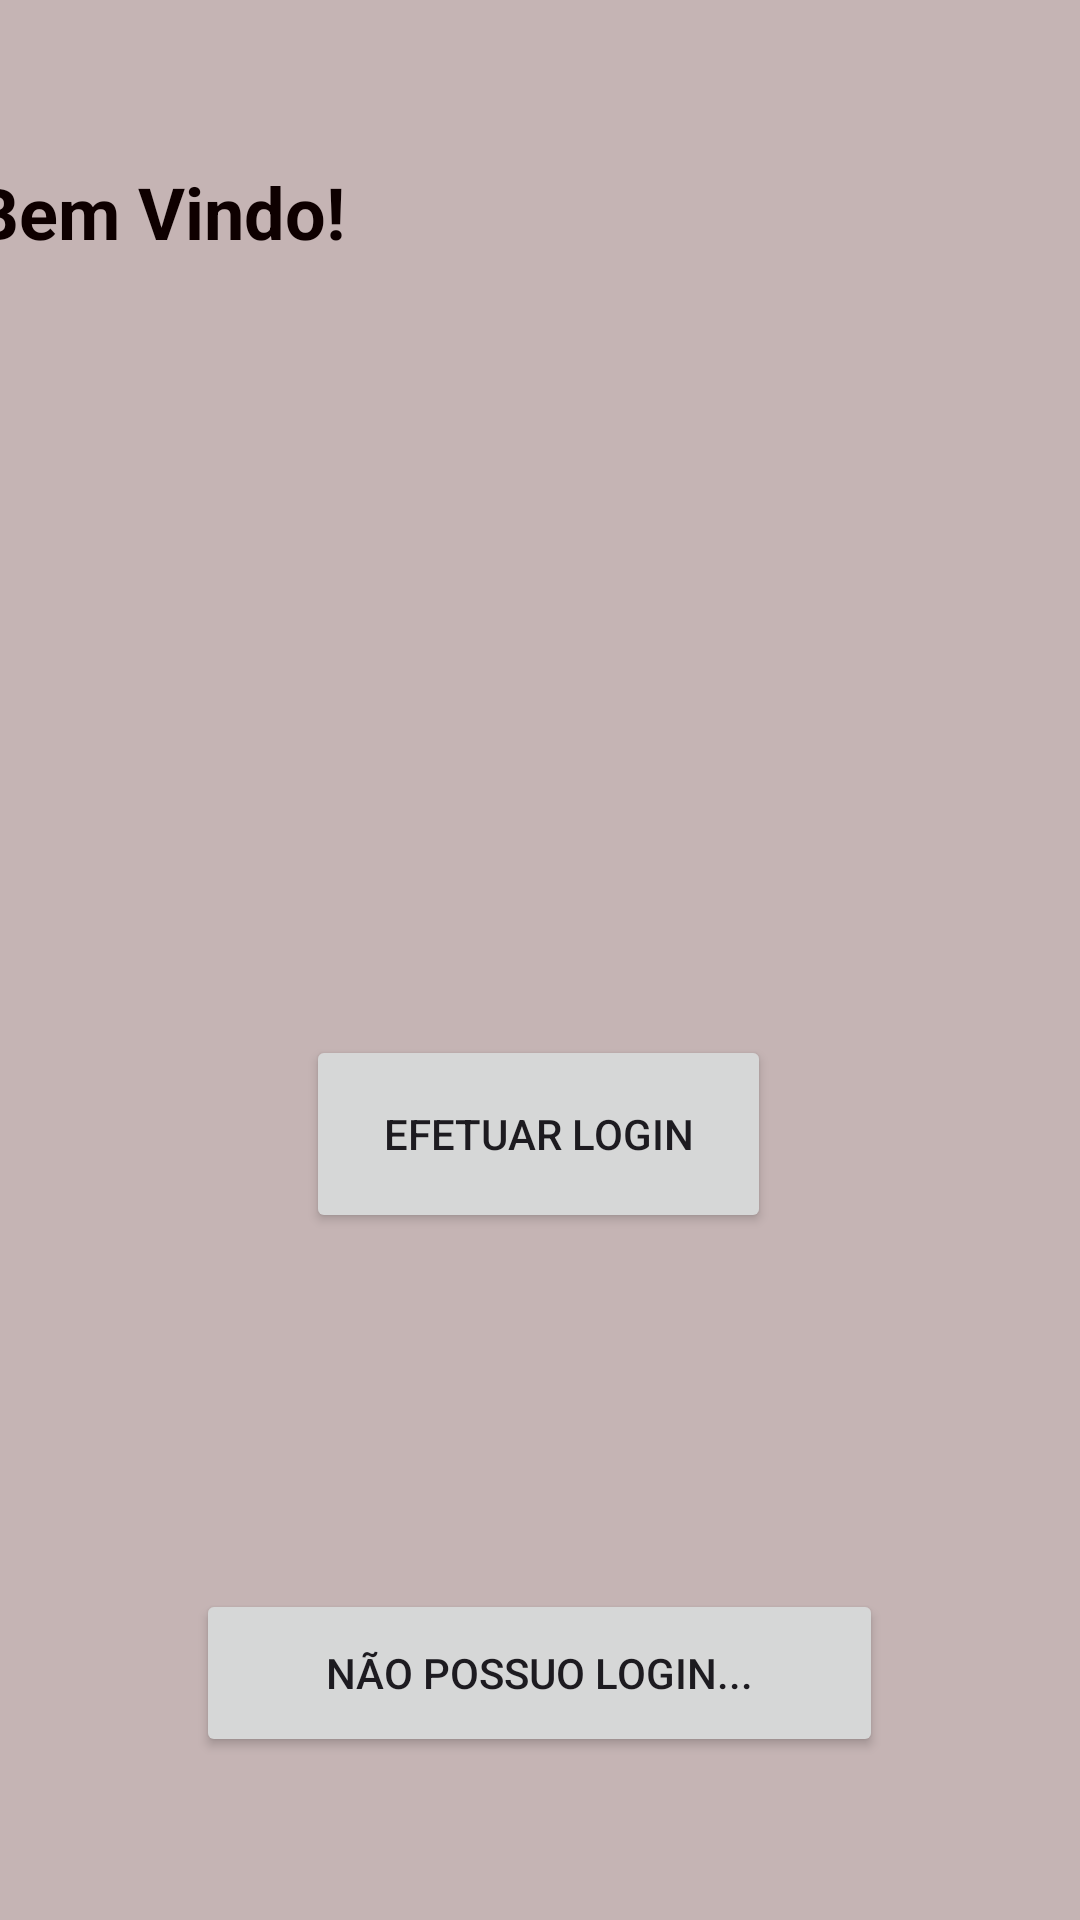

Produce the Android XML layout that renders to this screen, including the resource entries it uses.
<!-- AndroidManifest.xml: application theme Theme.Desafio_30Days -->
<!-- res/layout/activity_login.xml -->
<?xml version="1.0" encoding="utf-8"?>
<androidx.constraintlayout.widget.ConstraintLayout xmlns:android="http://schemas.android.com/apk/res/android"
    xmlns:app="http://schemas.android.com/apk/res-auto"
    xmlns:tools="http://schemas.android.com/tools"
    android:layout_width="match_parent"
    android:layout_height="match_parent"
    android:background="@color/cinza"
    tools:context=".login_activity">

    <Button
        android:id="@+id/Btn_Voltar"
        android:layout_width="229dp"
        android:layout_height="56dp"
        android:text="Não Possuo Login..."
        app:layout_constraintBottom_toBottomOf="parent"
        app:layout_constraintEnd_toEndOf="parent"
        app:layout_constraintHorizontal_bias="0.498"
        app:layout_constraintStart_toStartOf="parent"
        app:layout_constraintTop_toTopOf="parent"
        app:layout_constraintVertical_bias="0.907" />

    <Button
        android:id="@+id/Btn_Logar"
        android:layout_width="155dp"
        android:layout_height="66dp"
        android:text="Efetuar Login"
        android:visibility="visible"
        app:layout_constraintBottom_toBottomOf="parent"
        app:layout_constraintEnd_toEndOf="parent"
        app:layout_constraintHorizontal_bias="0.497"
        app:layout_constraintStart_toStartOf="parent"
        app:layout_constraintTop_toTopOf="parent"
        app:layout_constraintVertical_bias="0.601" />

    <EditText
        android:id="@+id/Edit_Senha"
        android:layout_width="270dp"
        android:layout_height="42dp"
        android:ems="10"
        android:hint="Digite sua senha"
        android:inputType="number"
        android:visibility="invisible"
        app:layout_constraintBottom_toBottomOf="parent"
        app:layout_constraintEnd_toEndOf="parent"
        app:layout_constraintHorizontal_bias="0.477"
        app:layout_constraintStart_toStartOf="parent"
        app:layout_constraintTop_toTopOf="parent"
        app:layout_constraintVertical_bias="0.392" />

    <EditText
        android:id="@+id/Edit_Usuario"
        android:layout_width="270dp"
        android:layout_height="42dp"
        android:ems="10"
        android:hint="Digite seu usuário"
        android:inputType="text"
        android:visibility="invisible"
        app:layout_constraintBottom_toBottomOf="parent"
        app:layout_constraintEnd_toEndOf="parent"
        app:layout_constraintHorizontal_bias="0.477"
        app:layout_constraintStart_toStartOf="parent"
        app:layout_constraintTop_toTopOf="parent"
        app:layout_constraintVertical_bias="0.274" />

    <TextView
        android:id="@+id/txt_título"
        android:layout_width="379dp"
        android:layout_height="30dp"
        android:layout_gravity="center"
        android:layout_marginTop="40dp"
        android:text="Bem Vindo!"
        android:textColor="#0E0000"
        android:textSize="24sp"
        android:textStyle="bold"
        app:drawableTint="@android:color/black"
        app:layout_constraintBottom_toBottomOf="parent"
        app:layout_constraintEnd_toEndOf="parent"
        app:layout_constraintLeft_toLeftOf="parent"
        app:layout_constraintRight_toRightOf="parent"
        app:layout_constraintStart_toStartOf="parent"
        app:layout_constraintTop_toTopOf="parent"
        app:layout_constraintVertical_bias="0.025" />
</androidx.constraintlayout.widget.ConstraintLayout>
<!-- resources referenced by this layout -->
<resources>
  <color name="cinza">#C5B4B4</color>
  <style name="Theme.Desafio_30Days" parent="Base.Theme.Desafio_30Days" />
  <style name="Base.Theme.Desafio_30Days" parent="Theme.Material3.DayNight.NoActionBar">
          
          
      </style>
</resources>
